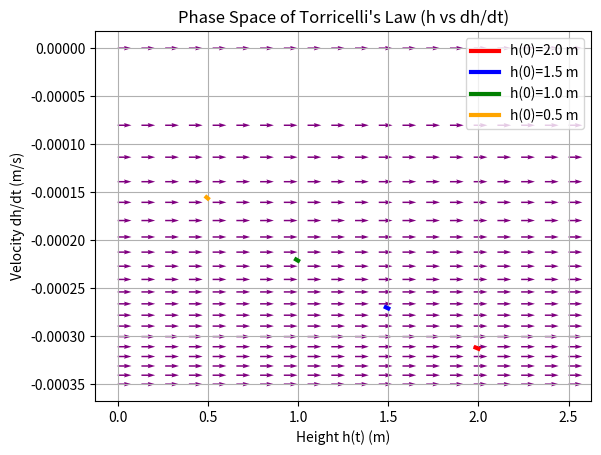

The script that saved this image:
# import all the libraries needed to plot, integrate, numerically solve ODEs
import matplotlib.pyplot as plt
from scipy.integrate import odeint
import numpy as np

# physical constants
g = 9.81          # gravity (m/s^2)
a = 5e-5          # hole area (m^2)
A = 1.0           # tank cross sectional area (m^2)

# differential equation from Torricelli's Law
def torricelli(h, t):
    dhdt = -(a/A) * np.sqrt(2 * g * h)
    return dhdt

# time array
t = np.linspace(0, 50, 500)

# prepare the figure
fig = plt.figure(num=1)
ax = fig.add_subplot(111)
fig_size = plt.rcParams["figure.figsize"]
fig_size[0] = 11
fig_size[1] = 11

# Create vector field in phase space (h, dh/dt)
H = np.linspace(0, 2.5, 20)   # water height range
dHdt = -(a/A) * np.sqrt(2 * g * H)
H_grid, dHdt_grid = np.meshgrid(H, dHdt)

# normalize vector field arrows for aesthetics
N = np.sqrt(1**2 + dHdt_grid**2)
U = 1 / N
V = dHdt_grid / N

# plot vector field with color
plt.quiver(H_grid, dHdt_grid, U, V, color='purple')

# solve ODE numerically for different initial heights
initial_heights = [2.0, 1.5, 1.0, 0.5]
colors = ['red', 'blue', 'green', 'orange']

for h0, c in zip(initial_heights, colors):
    sol = odeint(torricelli, h0, t)
    dhdt_sol = torricelli(sol[:,0], t)  # compute velocity dh/dt
    plt.plot(sol, dhdt_sol, color=c, linewidth=3, label=f"h(0)={h0} m")

plt.title("Phase Space of Torricelli's Law (h vs dh/dt)")
plt.xlabel("Height h(t) (m)")
plt.ylabel("Velocity dh/dt (m/s)")
plt.legend()
plt.grid(True)
plt.show()
